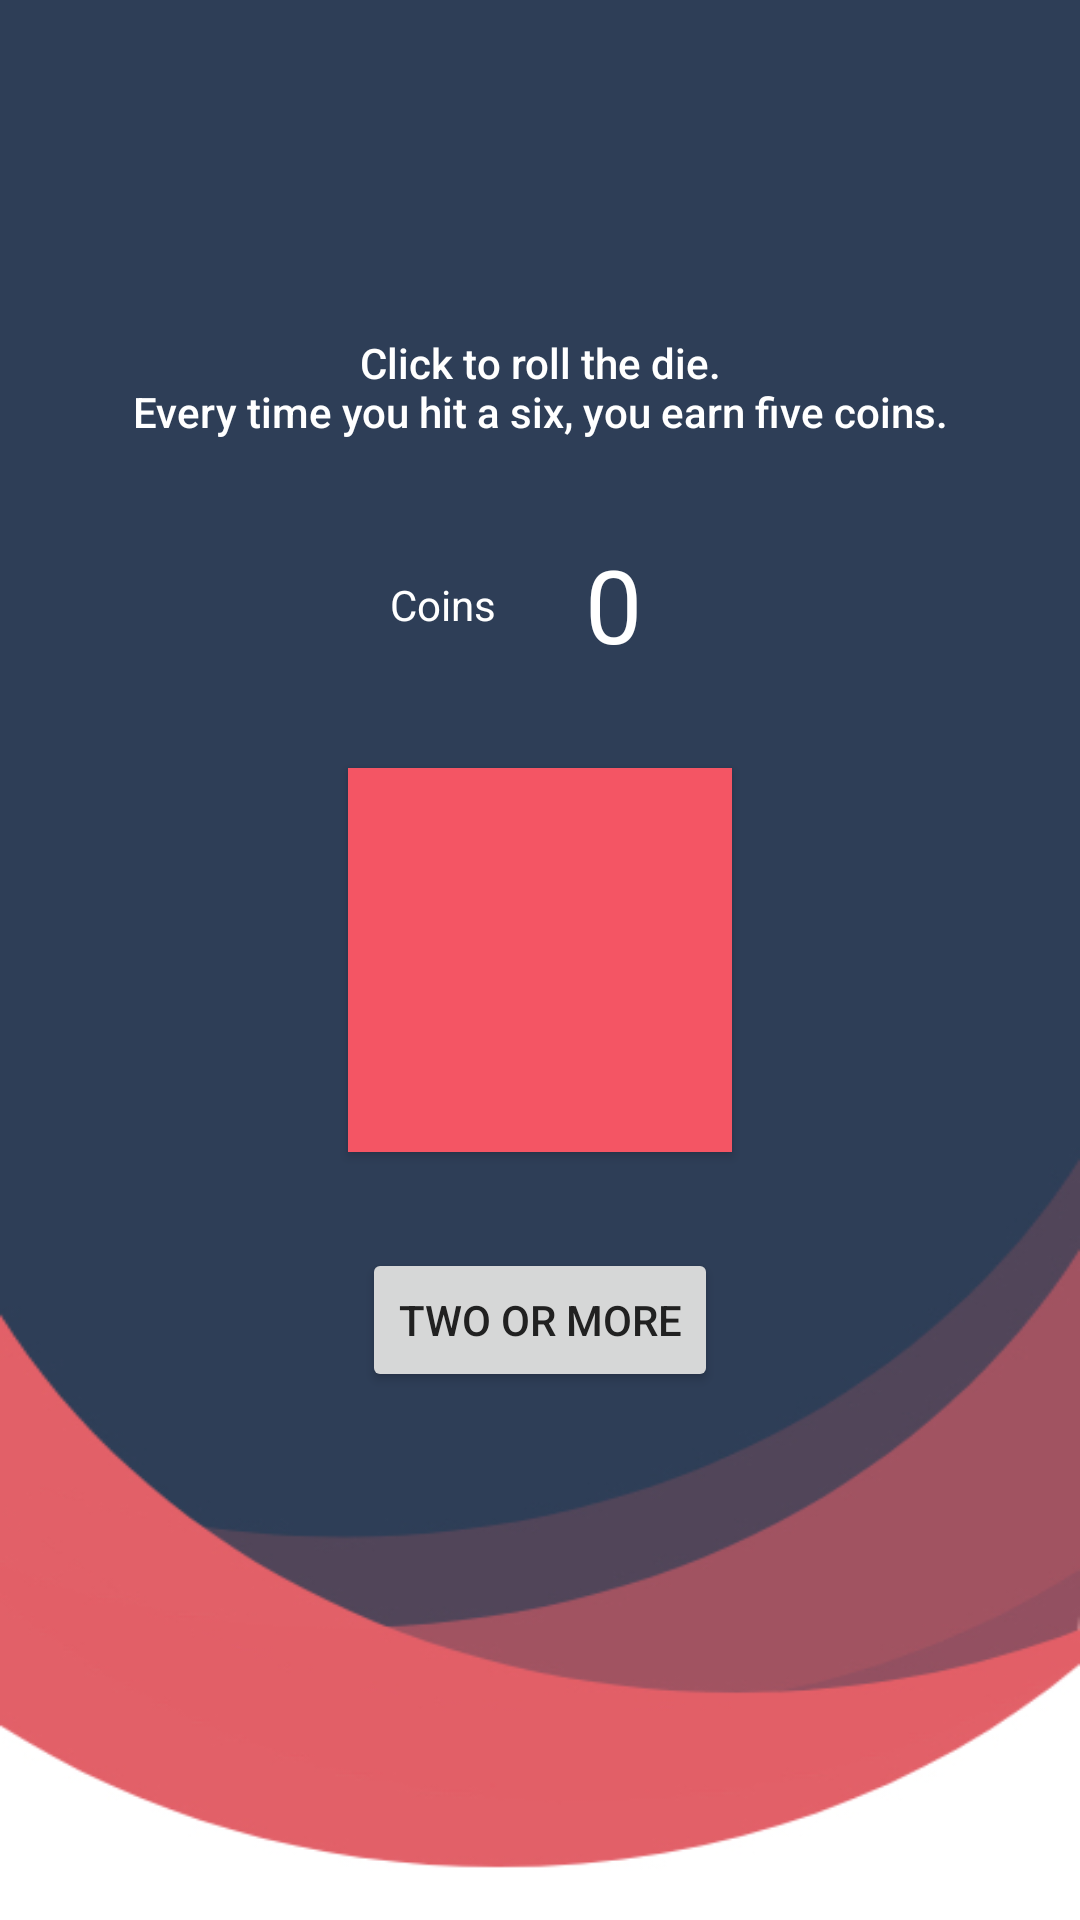

Write the Android layout XML for this screen, with the resource values it uses.
<!-- AndroidManifest.xml: application theme Theme.DiceGames -->
<!-- res/layout/activity_wallet.xml -->
<?xml version="1.0" encoding="utf-8"?>
<androidx.constraintlayout.widget.ConstraintLayout xmlns:android="http://schemas.android.com/apk/res/android"
    xmlns:app="http://schemas.android.com/apk/res-auto"
    xmlns:tools="http://schemas.android.com/tools"
    android:layout_width="match_parent"
    android:layout_height="match_parent"
    android:gravity="center"
    android:background="@drawable/backg"
    tools:context=".WalletActivity">

  <TextView
      android:id="@+id/txt_info"
      android:layout_width="0dp"
      android:layout_height="wrap_content"
      android:layout_marginBottom="8dp"
      android:padding="8dp"
      android:text="@string/wallet_info"
      android:textAlignment="center"
      android:textAppearance="@style/TextAppearance.AppCompat.Body2"
      android:textColor="#FFFFFF"
      app:layout_constraintBottom_toTopOf="@+id/txt_balance"
      app:layout_constraintEnd_toEndOf="parent"
      app:layout_constraintStart_toStartOf="parent" />


  <TextView
      android:id="@+id/txt_balance_label"
      android:layout_width="wrap_content"
      android:layout_height="wrap_content"
      android:text="@string/coins"
      android:textColor="#FFFFFF"
      app:layout_constraintBottom_toBottomOf="@+id/txt_balance"
      app:layout_constraintEnd_toStartOf="@+id/txt_balance"
      app:layout_constraintHorizontal_bias="0.5"
      app:layout_constraintStart_toStartOf="@+id/btn_die"
      app:layout_constraintTop_toTopOf="@+id/txt_balance" />


  <TextView
      android:id="@+id/txt_balance"
      android:layout_width="wrap_content"
      android:layout_height="wrap_content"
      android:layout_marginBottom="16dp"
      android:padding="16dp"
      android:text="@string/zero"
      android:textAppearance="@style/TextAppearance.AppCompat.Display1"
      android:textColor="#FFFFFF"
      app:layout_constraintBottom_toTopOf="@+id/btn_die"
      app:layout_constraintEnd_toEndOf="@+id/btn_die"
      app:layout_constraintHorizontal_bias="0.5"
      app:layout_constraintStart_toEndOf="@+id/txt_balance_label" />

  <Button
      android:id="@+id/btn_die"
      android:layout_width="wrap_content"
      android:layout_height="wrap_content"
      android:minWidth="128dp"
      android:minHeight="128dp"
      android:background="#F45564"
      android:backgroundTint="#F45564"
      android:contentDescription="@string/six_faced_die1"
      android:textAlignment="center"
      android:textAppearance="@style/TextAppearance.AppCompat.Display3"
      android:textColor="@color/black"
      app:autoSizeTextType="uniform"
      app:autoSizeMinTextSize="10sp"
      app:autoSizeMaxTextSize="80sp"
      app:autoSizeStepGranularity="2sp"
      app:layout_constraintBottom_toBottomOf="parent"
      app:layout_constraintEnd_toEndOf="parent"
      app:layout_constraintStart_toStartOf="parent"
      app:layout_constraintTop_toTopOf="parent" />



  <Button
      android:id="@+id/btn_launch_twoormore"
      android:layout_width="wrap_content"
      android:layout_height="wrap_content"
      android:layout_marginTop="32dp"
      android:text="@string/launch_two_or_more"
      android:textColor="#212121"
      app:layout_constraintEnd_toEndOf="parent"
      app:layout_constraintStart_toStartOf="parent"
      app:layout_constraintTop_toBottomOf="@+id/btn_die" />


</androidx.constraintlayout.widget.ConstraintLayout>
<!-- resources referenced by this layout -->
<resources>
  <color name="black">#FF000000</color>
  <!-- drawable backg: jpg bitmap (drawable, 40174 bytes) -->
  <string name="coins">Coins</string>
  <string name="launch_two_or_more">Two or more</string>
  <string name="six_faced_die1">Six faced die1</string>
  <string name="wallet_info">Click to roll the die.\nEvery time you hit a six, you earn five coins.</string>
  <string name="zero">0</string>
  <style name="Theme.DiceGames" parent="Theme.MaterialComponents.DayNight.DarkActionBar">
      
      <item name="colorPrimary">@color/die</item>
      <item name="colorPrimaryVariant">@color/blueback</item>
      <item name="colorOnPrimary">@color/white</item>
      
      <item name="colorSecondary">@color/teal_200</item>
      <item name="colorSecondaryVariant">@color/teal_700</item>
      <item name="colorOnSecondary">@color/black</item>
  
      
      <item name="android:statusBarColor" tools:targetApi="l">?attr/colorPrimaryVariant</item>
      
    </style>
  <color name="die">#F45564</color>
  <color name="blueback">#2A3E59</color>
  <color name="white">#FFFFFFFF</color>
  <color name="teal_200">#FF03DAC5</color>
  <color name="teal_700">#FF018786</color>
</resources>
